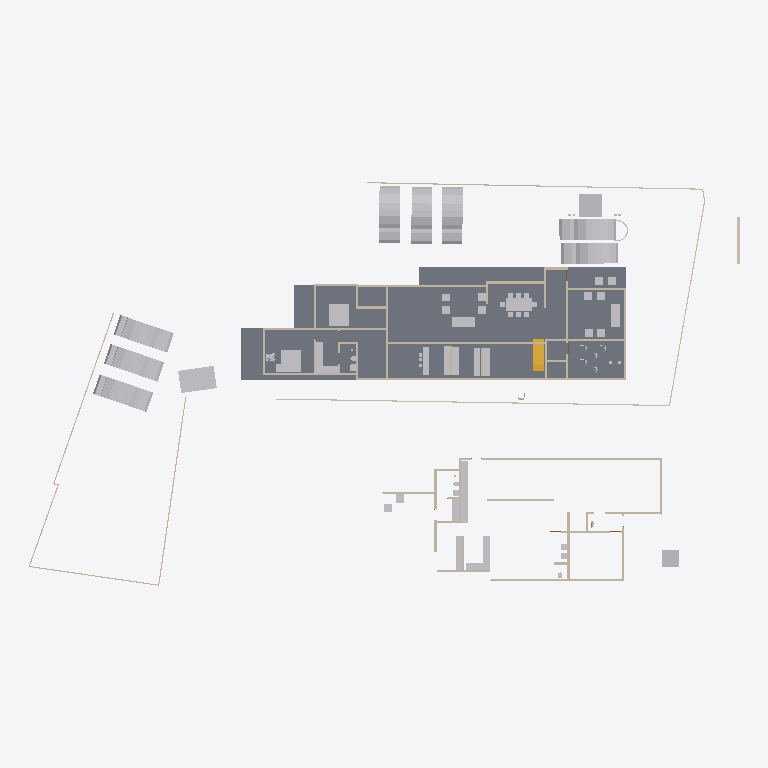
Plan cut of the same IFC building model at storey 'GF' (level 0.45 m, cut at 1.85 m), seen from above with north up, elements coloured by IFC class: 58 walls (beige), 47 other elements (light grey), 1 slab (grey), 1 stair flight (yellow). Cut surfaces are drawn darker.
Extent 65.2 m × 37.0 m × 8.3 m (x, y, z). Storeys (3): Road Level at 0.00 m; FF at 0.00 m; GF at 0.45 m. Elements (202): 98 IfcWall, 50 IfcFurniture, 15 IfcSanitaryTerminal, 12 IfcDoor, 11 IfcBuildingElementProxy, 8 IfcVehicle, 4 IfcSlab, 2 IfcStairFlight, 1 IfcGeographicElement, 1 IfcTransportElement.

HEADER;
FILE_DESCRIPTION(('ViewDefinition[DesignTransferView]'),'2;1');
FILE_NAME('Jailani.ifc','2025-11-11T22:39:43+05:30',(''),(''),'IfcOpenShell 0.8.3-post1','Bonsai 0.8.3-post1','Nobody');
FILE_SCHEMA(('IFC4X3'));
ENDSEC;
DATA;
#1=IFCPROJECT('1rEyq$MlvDVO9q4X_6O_vh',$,'My Project',$,$,$,$,(#14,#26),#9);
#31=IFCSITE('2ymv4STDrDCBgdvlSnG91s',$,'My Site',$,$,#54,$,$,$,$,$,$,$,$);
#37=IFCBUILDING('0WCwdFWaT3fvN6dYFJV0G3',$,'My Building',$,$,#60,$,$,$,$,$,$);
#43=IFCBUILDINGSTOREY('3glIUxBxj019WI9WL2_LBp',$,'Road Level',$,$,#66,$,$,$,$);
#2091=IFCBUILDINGSTOREY('0gksAyAJzF1eVdNHxF82jx',$,'GF',$,$,#2111,$,$,$,$);
#9684=IFCBUILDINGSTOREY('0GW8AoQ6z9OfFkHNDnUrmB',$,'FF',$,$,#9700,$,$,$,$);
#29471=IFCSLAB('0xyk7Ykcr7ofoQRc7NYFiN',$,'Slab',$,$,#29885,#29492,$,$);
#1815=IFCVEHICLE('3mV4HTd7L6rgcvXX4VuYsG',$,'Vehicle',$,$,#33504,#1825,$,$);
#4033=IFCVEHICLE('2cp3naSmrE5BcV6DgbdwjG',$,'Vehicle',$,$,#31111,#4046,$,$);
#31112=IFCVEHICLE('3DsA7pPtn31xpcB6bOEFSk',$,'Vehicle',$,$,#33754,#31125,$,$);
#2353=IFCVEHICLE('26Uv07$995M8Gk4Lx67srv',$,'Vehicle',$,$,#33570,#2366,$,$);
#2320=IFCVEHICLE('1m25npmMzADu4ik0KQauUp',$,'Vehicle',$,$,#33537,#2333,$,$);
#33538=IFCVEHICLE('0X5WgG1Ir99xiSPq6lJOv4',$,'Vehicle',$,$,#33764,#33551,$,$);
#33571=IFCVEHICLE('37n7uEQyn96uzjPaaVi2jB',$,'Vehicle',$,$,#33769,#33584,$,$);
#33505=IFCVEHICLE('2s7HI1r3b2pPbJNF4fMzUJ',$,'Vehicle',$,$,#33759,#33518,$,$);
#4239=IFCBUILDINGELEMENTPROXY('3q7lNd2p17oe3AMat8N37d',$,'Toilet 2',$,$,#4433,#4249,$,.COMPLEX.);
#6115=IFCFURNITURE('1Ow7mZlIzByeAl452SPrCl',$,'Furniture',$,$,#33719,#6124,$,$);
#29326=IFCWALL('0mk6GC8U13jA_6Q_0yzVgg',$,'Wall',$,$,#31163,#29337,$,$);
#4250=IFCBUILDINGELEMENTPROXY('3toYnKI0v7vRY5ZvUmLVDd',$,'Toilet1',$,$,#4438,#4260,$,.COMPLEX.);
#7821=IFCFURNITURE('3H_3Dhy6HDRuCuyoaZOjI7',$,'Furniture',$,$,#33649,#7834,$,$);
#16667=IFCFURNITURE('0UFhA9TqH19hvR42ydHEum',$,'Furniture',$,$,#29715,#16678,$,$);
#7794=IFCFURNITURE('15j9J8yEzDNPwqQB2w5U0R',$,'Furniture',$,$,#33644,#7803,$,$);
#1959=IFCWALL('11ixbEL1z6OAfiUA_ztPVG',$,'Wall',$,$,#30125,#1970,$,$);
#16917=IFCSTAIRFLIGHT('2vz4h8POX6GPvf4dawSVq9',$,'StairFlight',$,$,#33749,#16926,$,14,13,0.160714285714286,0.150000005960464,.STRAIGHT.);
#32116=IFCWALL('2xii8r3bb0_9h$pzN23cgC',$,'Wall',$,$,#33362,#32127,$,$);
#23555=IFCTRANSPORTELEMENT('10_X8X5DHBYv3U3r1ASSTk',$,'TransportElement',$,$,#29895,#23564,$,$);
#1900=IFCWALL('07AM4njYTCPA7aGr0JIF5l',$,'Wall',$,$,#29970,#1911,$,$);
#32546=IFCWALL('2h6z5TBUr23QL5KnXWnY85',$,'Wall',$,$,#32615,#32557,$,$);
#3370=IFCWALL('0xoPJC_XvDxeOzIZpSQWPO',$,'Wall',$,$,#3432,#3381,$,$);
#18150=IFCFURNITURE('1EPqvLftHAvOxDzztt0qed',$,'Furniture',$,$,#29705,#18161,$,$);
#6030=IFCFURNITURE('3gD11dh7T2SPAde6fVBVr4',$,'Furniture',$,$,#33659,#6043,$,$);
#2407=IFCWALL('1wqYISk15EtxPgF1WYwVVh',$,'Wall',$,$,#2818,#2413,$,$);
#2632=IFCWALL('1hiIP0I5r0ZAybbUAFoviW',$,'Wall',$,$,#26737,#2638,$,$);
#5794=IFCFURNITURE('3$O2Gcc8v3rfCVBFLdnoHG',$,'Furniture',$,$,#33654,#5803,$,$);
#18180=IFCFURNITURE('3fCBuG2tv7GhsgdgzbnzdH',$,'Furniture',$,$,#29700,#18191,$,$);
#1845=IFCWALL('0Ccj9tOijEFOAbpvaTSZqK',$,'Wall',$,$,#30070,#1856,$,$);
#2532=IFCWALL('2uoMgyRXTBJAXpnQJxkX2y',$,'Wall',$,$,#26732,#2538,$,$);
#16612=IFCFURNITURE('2ogmSN8X93wvdR$omvKXXb',$,'Furniture',$,$,#29650,#16623,$,$);
#18246=IFCFURNITURE('3_VlQcKzH7Y8hI7ZvBJyB5',$,'Furniture',$,$,#29670,#18257,$,$);
#3190=IFCWALL('193oymhqH3WPw9ieWVOFsJ',$,'Wall',$,$,#3592,#3201,$,$);
#3433=IFCWALL('2gqgdNokT89Rrmjq1x$gkt',$,'Wall',$,$,#3597,#3444,$,$);
#17291=IFCWALL('2Ud7NINH58uhxgireWG4hY',$,'Wall',$,$,#31385,#17302,$,$);
#16587=IFCFURNITURE('1TjZnqkLP0FfsPts0SLB8u',$,'Furniture',$,$,#29645,#16598,$,$);
#2457=IFCWALL('38EbZ7mAL5TfofCc1aVwCP',$,'Wall',$,$,#3690,#2463,$,$);
#31935=IFCWALL('36YTdSvkf99OkIb19tE0_O',$,'Wall',$,$,#32048,#31946,$,$);
#18026=IFCFURNITURE('1N44zCs$XC0OAL79Z8ncN4',$,'Furniture',$,$,#29655,#18037,$,$);
#18216=IFCFURNITURE('0ujyPKdkz6DAxVcqhb7cRh',$,'Furniture',$,$,#29665,#18227,$,$);
#24556=IFCFURNITURE('1bwviZObn56PFqkOXcC80i',$,'Furniture',$,$,#33669,#24567,$,$);
#31187=IFCWALL('3riWTPznbFe9t7hCvXPIh8',$,'Wall',$,$,#31254,#31198,$,$);
#20660=IFCFURNITURE('2Q4WqZLlHAZhvIgqTzrkTE',$,'Furniture',$,$,#33714,#20671,$,$);
#24783=IFCFURNITURE('1O2wqEFwT7N9iiQ2gpfwNV',$,'Furniture',$,$,#29795,#24794,$,$);
#31292=IFCWALL('12ona4xafF3RFv9BbRCMB9',$,'Wall',$,$,#31889,#31303,$,$);
#2607=IFCWALL('0hLi5deXP5Zfo$NOtNZznY',$,'Wall',$,$,#26742,#2613,$,$);
#8484=IFCWALL('1pw_hQT9L5MP4_BQmH5BKI',$,'Wall',$,$,#33330,#8495,$,$);
#7327=IFCWALL('1VtzA2s_LClRug3OlP8Np1',$,'Wall',$,$,#12559,#7338,$,$);
#4599=IFCWALL('2KWvRMMKTFyw1HRUtVm_Gi',$,'Wall',$,$,#30040,#4610,$,$);
#16944=IFCWALL('2ygGbliK1D0vPadB9pMj70',$,'Wall',$,$,#29985,#16955,$,$);
#8914=IFCWALL('1Sdsxvnin8QxIAQQ7RLntB',$,'Wall',$,$,#30080,#8925,$,$);
#20620=IFCFURNITURE('3A_a8wo9zBahOmXINL79yf',$,'Furniture',$,$,#29710,#20631,$,$);
#29118=IFCWALL('3vbBw5CtXEiPbJP3ZvNi6X',$,'Wall',$,$,#31291,#29129,$,$);
#1220=IFCWALL('3KkvfcArz8VeHF4xGoxgBw',$,'Wall',$,$,#30245,#1228,$,$);
#4261=IFCWALL('2P2btUNmD4$AeKJvAbrxDF',$,'Wall',$,$,#29940,#4272,$,$);
#4324=IFCWALL('3gJXOYN4rCTehFrqIahuzv',$,'Wall',$,$,#30105,#4335,$,$);
#20507=IFCWALL('3N6mJmx6vCGvpPvbf4tsBv',$,'Wall',$,$,#29980,#20518,$,$);
#8326=IFCWALL('3QFvIzYvz37QTvghvyjFx5',$,'Wall',$,$,#29920,#8337,$,$);
#7229=IFCWALL('0VXwuVfIX3AxZD5kkE8tT$',$,'Wall',$,$,#33779,#7240,$,$);
#7842=IFCWALL('2mUcR1cvbE9gBHqjOC5SKc',$,'Wall',$,$,#33784,#7853,$,$);
#2582=IFCWALL('3AhfTEAr96zBOu2JT1DiVf',$,'Wall',$,$,#26752,#2588,$,$);
#32661=IFCWALL('3_sdJdaMz9K979wlmeJNVh',$,'Wall',$,$,#32844,#32672,$,$);
#32141=IFCWALL('1E8_9UtQjBFwPLxzCahPj6',$,'Wall',$,$,#32633,#32152,$,$);
#4569=IFCWALL('3c7TTJ0pXFgxE8E$J0mypr',$,'Wall',$,$,#33774,#4580,$,$);
#32169=IFCWALL('02RAExKT16IA8fxKhe6WCx',$,'Wall',$,$,#32500,#32180,$,$);
#11334=IFCWALL('3ahS2f9_P7BQ8uJsb_98rn',$,'Wall',$,$,#30045,#11345,$,$);
#32452=IFCWALL('1WOSh8_znD6QxP8qFd1alC',$,'Wall',$,$,#32545,#32463,$,$);
#4808=IFCWALL('1Z_ltgn05BKO7I3aoagSPJ',$,'Wall',$,$,#30215,#4819,$,$);
#20375=IFCWALL('2z8aGayRL65freAYCgZ34o',$,'Wall',$,$,#32900,#20386,$,$);
#29420=IFCWALL('2yqEYDQzT7vuqIzHZ2H3kD',$,'Wall',$,$,#31746,#29431,$,$);
#32946=IFCWALL('3zxmtv$wrAox_$Jua0tfLe',$,'Wall',$,$,#33045,#32957,$,$);
#31841=IFCWALL('2sUnqQA616SghH8BPg8SVm',$,'Wall',$,$,#31870,#31852,$,$);
#23513=IFCFURNITURE('1jYJF2_Ar4PA$1ObAX4BjT',$,'Furniture',$,$,#29755,#23912,$,$);
#6663=IFCWALL('3CNdPA2aL1Me_d4dATwif6',$,'Wall',$,$,#29392,#6674,$,$);
#7662=IFCWALL('0qs$5sDxD6oxQ1AxGHqRzO',$,'Wall',$,$,#29975,#7673,$,$);
#7405=IFCWALL('08jibRuvzD8P8xgSykkvp0',$,'Wall',$,$,#33158,#7416,$,$);
#29237=IFCWALL('0DTl4XiFj7Jw8wIUvcBXUW',$,'Wall',$,$,#31432,#29248,$,$);
#5936=IFCFURNITURE('1or9zLL254_wKY1HGIzcGw',$,'Furniture',$,$,#33674,#23780,$,$);
#5915=IFCFURNITURE('0b$x38wef6yw8qaTh6uwjG',$,'Furniture',$,$,#31621,#23802,$,$);
#5868=IFCFURNITURE('2twaoDL_TATg70B1ykHqHo',$,'Furniture',$,$,#33679,#23824,$,$);
#5983=IFCFURNITURE('2vZ5VtkXfBAPjGd$YPtvHY',$,'Furniture',$,$,#33684,#23846,$,$);
#23487=IFCFURNITURE('1i0CIYj793HOov7b6gJt6Y',$,'Furniture',$,$,#29750,#23890,$,$);
#5816=IFCFURNITURE('1TP2jwvPz3N9eubg1GiWow',$,'Furniture',$,$,#31654,#23934,$,$);
#5894=IFCFURNITURE('0c6LkkJ9j6hucZ6Ntdg6au',$,'Furniture',$,$,#33694,#23956,$,$);
#6009=IFCFURNITURE('0UkmDjdcj7HwifWsFE8IKa',$,'Furniture',$,$,#33704,#24000,$,$);
#31622=IFCFURNITURE('3b4cAgk_z0qg2PLSkY7MhN',$,'Furniture',$,$,#33664,#31635,$,$);
#31655=IFCFURNITURE('0SiiwkMV5DNgXg$h1$$2zx',$,'Furniture',$,$,#33724,#31668,$,$);
#11812=IFCWALL('2vYKWgYnf3AAZvsc_bF34J',$,'Wall',$,$,#29960,#11823,$,$);
#20204=IFCWALL('0Lmm6eYPj12RbgXKY6EPyA',$,'Wall',$,$,#29955,#20215,$,$);
#5962=IFCFURNITURE('2MS0etz098_v$FoR6_4mkZ',$,'Furniture',$,$,#33699,#23978,$,$);
#17044=IFCWALL('28mJH_Qkz2cB_CJyuRWyOY',$,'Wall',$,$,#29925,#17055,$,$);
#23440=IFCFURNITURE('21l3BBJpXBkvGssKZQ2oj6',$,'Furniture',$,$,#33689,#23868,$,$);
#9235=IFCWALL('3huuly5xf8dBsCb2$1PF_5',$,'Wall',$,$,#29990,#9246,$,$);
#32750=IFCWALL('0ffeBgWLvCk87de8YdNL7x',$,'Wall',$,$,#32863,#32761,$,$);
#30548=IFCWALL('0w57da$8b2n957uH_KupL$',$,'Wall',$,$,#31714,#30559,$,$);
#4106=IFCBUILDINGELEMENTPROXY('3eKD0RJXX2cvK3v1N6xXAg',$,'Well',$,$,#4443,#4238,$,.COMPLEX.);
#8824=IFCSANITARYTERMINAL('0ngCrSP_X0SBiiIcJZXNNb',$,'SanitaryTerminal',$,$,#33739,#8833,$,$);
#17206=IFCWALL('3IVFtBGWbAFfIXbg5v6HLZ',$,'Wall',$,$,#30065,#17217,$,$);
#25089=IFCWALL('26gkHrvDT4Pw5$rxVy5N1l',$,'Wall',$,$,#30075,#25100,$,$);
#24052=IFCBUILDINGELEMENTPROXY('1YR9NhOif9$Ql1ewu816Zr',$,'BuildingElementProxy',$,$,#33609,#24074,$,$);
#33445=IFCWALL('1Ph_bu0bnCA9vmohZNA5$3',$,'Wall',$,$,#33809,#33456,$,$);
#16782=IFCSANITARYTERMINAL('0Z$a1qjRzCde4jjDPjMZll',$,'SanitaryTerminal',$,$,#29860,#16795,$,$);
#17159=IFCSANITARYTERMINAL('2O_O8GFRfALul361O1GWCl',$,'SanitaryTerminal',$,$,#29865,#17172,$,$);
#17185=IFCSANITARYTERMINAL('37P0S3YaH7Qhi7GPY$xf1I',$,'SanitaryTerminal',$,$,#29870,#17198,$,$);
#33073=IFCWALL('1r2uckCt94WPLW$YLRqtmU',$,'Wall',$,$,#33311,#33084,$,$);
#8868=IFCWALL('1lYybgRfP3Lxn6LSpPB$Jl',$,'Wall',$,$,#33789,#8879,$,$);
ENDSEC;
